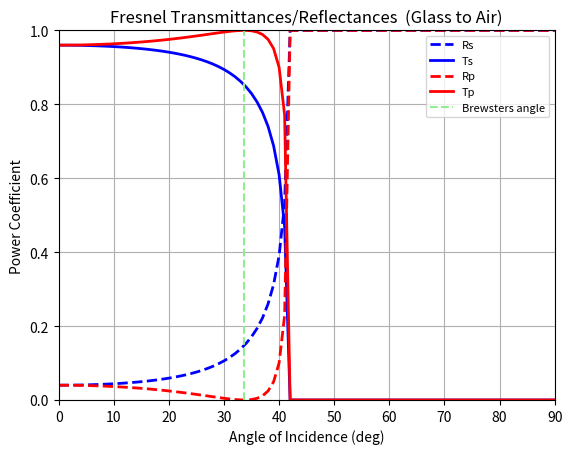

This chart was generated by the following Python code:
# -*- coding: utf-8 -*-
"""
Created on Sat May 30 12:09:58 2026

@author: Mariah ELlis


The purpose of this script was to replicate plots on https://en.wikipedia.org/wiki/Fresnel_equations.
More specifically, to calculate the Fresnel power coefficients going from glass to air. 


"""

import numpy as np
import matplotlib.pyplot as plt


#loop for incidient angles
angles = []
for angle in range(-1,90):
    angle+=1 
    angles.append(np.deg2rad(angle))

#mediums (glass to air)
n1 = 1.5
n2 = 1.0

#index ratio
ratio = n2 / n1

#empty lists to store values l8r
transmission_angle_values = []
rs_values = []
ts_values = []
rp_values = []
tp_values = []

Rs_values = []
Ts_values = []
Rp_values = []
Tp_values = []

for theta_incident in angles:
    sin_of_theta = np.sin(theta_incident)
    cos_of_theta = np.cos(theta_incident)
    
    
    #calculating transmission angle (changed/bent/altered angle)
    #separate transmission angle for complex values
    transmission_angle = np.sqrt(complex(1 - np.square((n1/n2) * sin_of_theta)))
   

    #s polarization!   (reflected perpendicular to the plane)
    #amplitude reflection coefficient
    r_s = (n1*cos_of_theta - n2*transmission_angle) / (n1*cos_of_theta + n2*transmission_angle) 
    #amplitude(?) transmission coefficient
    t_s = (2 * n1 * cos_of_theta) / (n1*cos_of_theta + n2*transmission_angle)

    
    #p polarization   (reflected in the plane )
    r_p = ((n2 * cos_of_theta) - (n1 * transmission_angle)) /  ((n2 * cos_of_theta) + (n1 * transmission_angle))
    t_p = (2 * n1 * cos_of_theta) / ((n2 * cos_of_theta) + (n1 * transmission_angle))
    
    
    #transmittances/reflectances graph
    #power reflection coefficient
    Rs = abs(np.square(r_s))
    Rp = abs(np.square(r_p))
    
    #power transmission coefficient 
    Ts = ((n2 * transmission_angle) / (n1 * cos_of_theta)) * (abs(np.square(t_s)))
    Tp = ((n2 * transmission_angle) / (n1 * cos_of_theta)) * (abs(np.square(t_p)))

    #store values to the previously empty lists 
    transmission_angle_values.append(transmission_angle)
    rs_values.append(r_s)
    ts_values.append(t_s)
    rp_values.append(r_p)
    tp_values.append(t_p)
    
    Rs_values.append(Rs)
    Ts_values.append(Ts)
    Rp_values.append(Rp)
    Tp_values.append(Tp)

#calculate brewsters angle; special angle where rp = 0   
brewster_angle = np.arctan(n2/n1)
b = np.rad2deg(brewster_angle)

#change radians back to degrees for plotting
angles_in_degrees = np.rad2deg(angles)
    

Rs_graph = plt.plot(angles_in_degrees, Rs_values, color='blue', linestyle='dashed', linewidth=2, label='Rs')
Ts_graph = plt.plot(angles_in_degrees, Ts_values, color='blue', linestyle='solid', linewidth=2, label='Ts')
Rp_graph = plt.plot(angles_in_degrees, Rp_values,  color='red', linestyle='dashed', linewidth=2, label='Rp')
Tp_graph = plt.plot(angles_in_degrees, Tp_values, color='red', linestyle='solid', linewidth=2, label='Tp')

#brewster's angle plot
b_angle = plt.axvline(b, color='lightgreen',linestyle='dashed', label='Brewsters angle')

#Pretty-ing the plot!!
plt.legend(prop={'size':8})
plt.title("Fresnel Transmittances/Reflectances  (Glass to Air)")
plt.xlabel("Angle of Incidence (deg)")
plt.ylabel("Power Coefficient")
plt.ylim(0, 1)
plt.xlim(0, 90)
plt.grid(True)    
plt.show()
